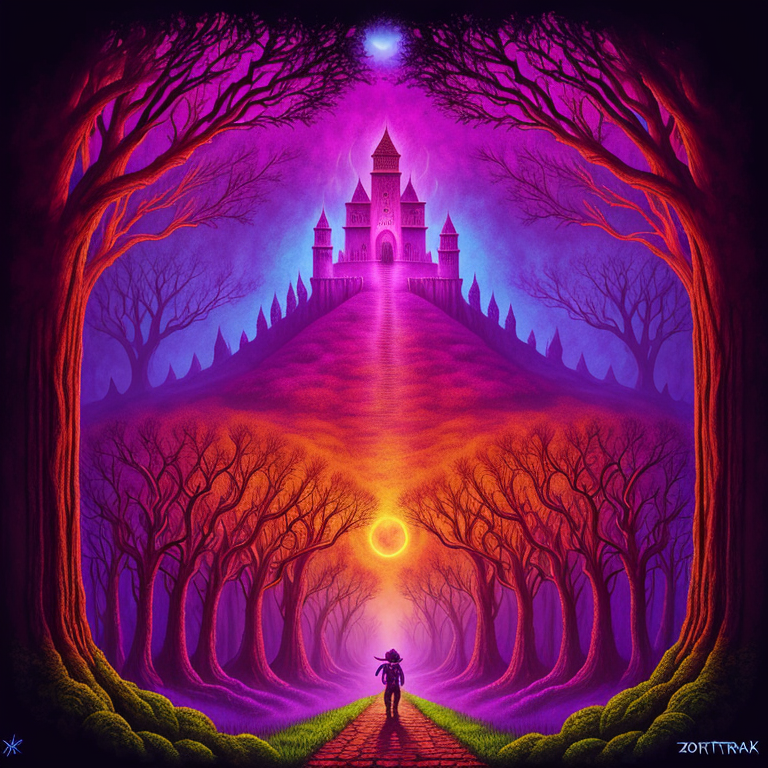
Generation parameters embedded in this image by AUTOMATIC1111 Stable Diffusion web UI or a fork of it (Forge, ...) (PNG 'parameters' text chunk):
psychedelic album art inspired by fantasy forest books, traps and trolls, zork, atari, modern remastered, 16k, ultra-detailed, 16k, maximum resolution, fantasy adventure legend, dark fantasy, glowwave, style-paintmagic, style-swirlmagic, Moroccan, secrets, danger, treasure, adventure, earthcore
Negative prompt: bad_pictures
Steps: 150, Sampler: Euler a, CFG scale: 7, Seed: 772152943, Size: 768x768, Model hash: 0a556d7bd5, Model: Clarity_clarity_19
Template: psychedelic album art inspired by fantasy forest books, traps and trolls, zork, atari, modern remastered, 16k, ultra-detailed, 16k, maximum resolution, fantasy adventure legend, dark fantasy, __pop__, __rainbow__, __ethnicity__, secrets, danger, treasure, adventure, earthcore
Negative Template: __bad__